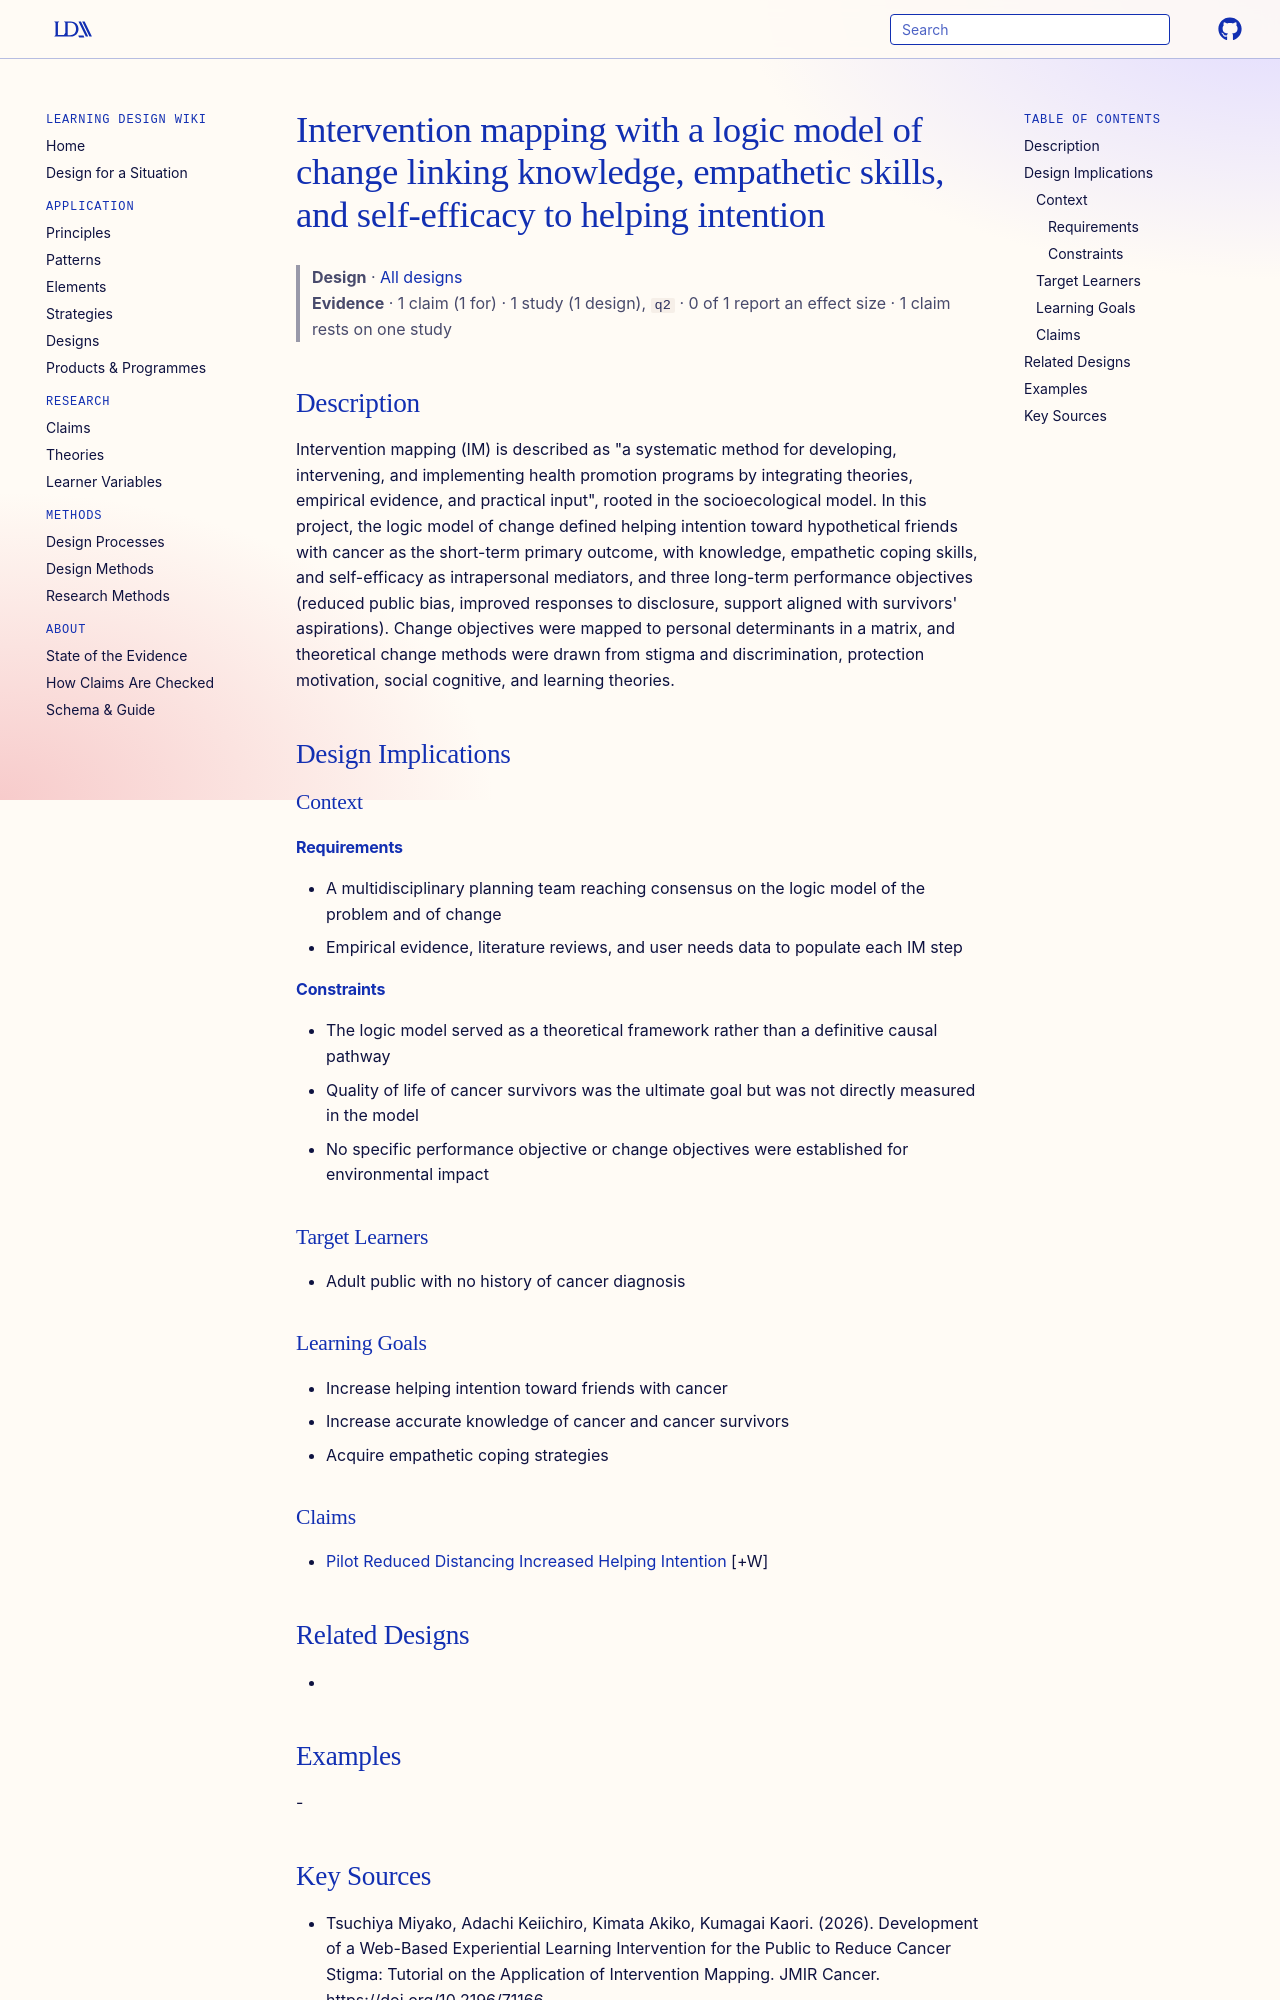

repository: Learning-Design-Alliance/learning-wiki · page: designs/im-logic-model-helping-intention/index.html · generator: mkdocs

---
type: design
id: im-logic-model-helping-intention
title: Intervention mapping with a logic model of change linking knowledge, empathetic skills, and self-efficacy to helping intention
description: "Intervention mapping (IM) is described as \"a systematic method for developing, intervening, and implementing health promotion programs by integrating theories, empirical evidence, and practical input\", rooted in the s..."
status: review
generated:
  by: "process:settle-candidates"
  at: 2026-11-05
sources:
  - id: tsuchiya-miyako-2026
    resource: "https://doi.org/10.2196/71166"
    title: "Tsuchiya Miyako, Adachi Keiichiro, Kimata Akiko, Kumagai Kaori. (2026). Development of a Web-Based Experiential Learning Intervention for the Public to Reduce Cancer Stigma: Tutorial on the Application of Intervention Mapping. JMIR Cancer. https://doi.org/10.2196/71166"
    author: Tsuchiya Miyako, Adachi Keiichiro, Kimata Akiko, Kumagai Kaori
---

# Intervention mapping with a logic model of change linking knowledge, empathetic skills, and self-efficacy to helping intention

> **Design** · [All designs](index.md)
> **Evidence** · 1 claim (1 for) · 1 study (1 design), `q2` · 0 of 1 report an effect size · 1 claim rests on one study

## Description
Intervention mapping (IM) is described as "a systematic method for developing, intervening, and implementing health promotion programs by integrating theories, empirical evidence, and practical input", rooted in the socioecological model. In this project, the logic model of change defined helping intention toward hypothetical friends with cancer as the short-term primary outcome, with knowledge, empathetic coping skills, and self-efficacy as intrapersonal mediators, and three long-term performance objectives (reduced public bias, improved responses to disclosure, support aligned with survivors' aspirations). Change objectives were mapped to personal determinants in a matrix, and theoretical change methods were drawn from stigma and discrimination, protection motivation, social cognitive, and learning theories.

## Design Implications

### Context
#### Requirements
- A multidisciplinary planning team reaching consensus on the logic model of the problem and of change
- Empirical evidence, literature reviews, and user needs data to populate each IM step
#### Constraints
- The logic model served as a theoretical framework rather than a definitive causal pathway
- Quality of life of cancer survivors was the ultimate goal but was not directly measured in the model
- No specific performance objective or change objectives were established for environmental impact

### Target Learners
- Adult public with no history of cancer diagnosis

### Learning Goals
- Increase helping intention toward friends with cancer
- Increase accurate knowledge of cancer and cancer survivors
- Acquire empathetic coping strategies

### Claims
- [Pilot Reduced Distancing Increased Helping Intention](../claims/pilot-reduced-distancing-increased-helping-intention.md) [+W]

## Related Designs
- 

## Examples
-
